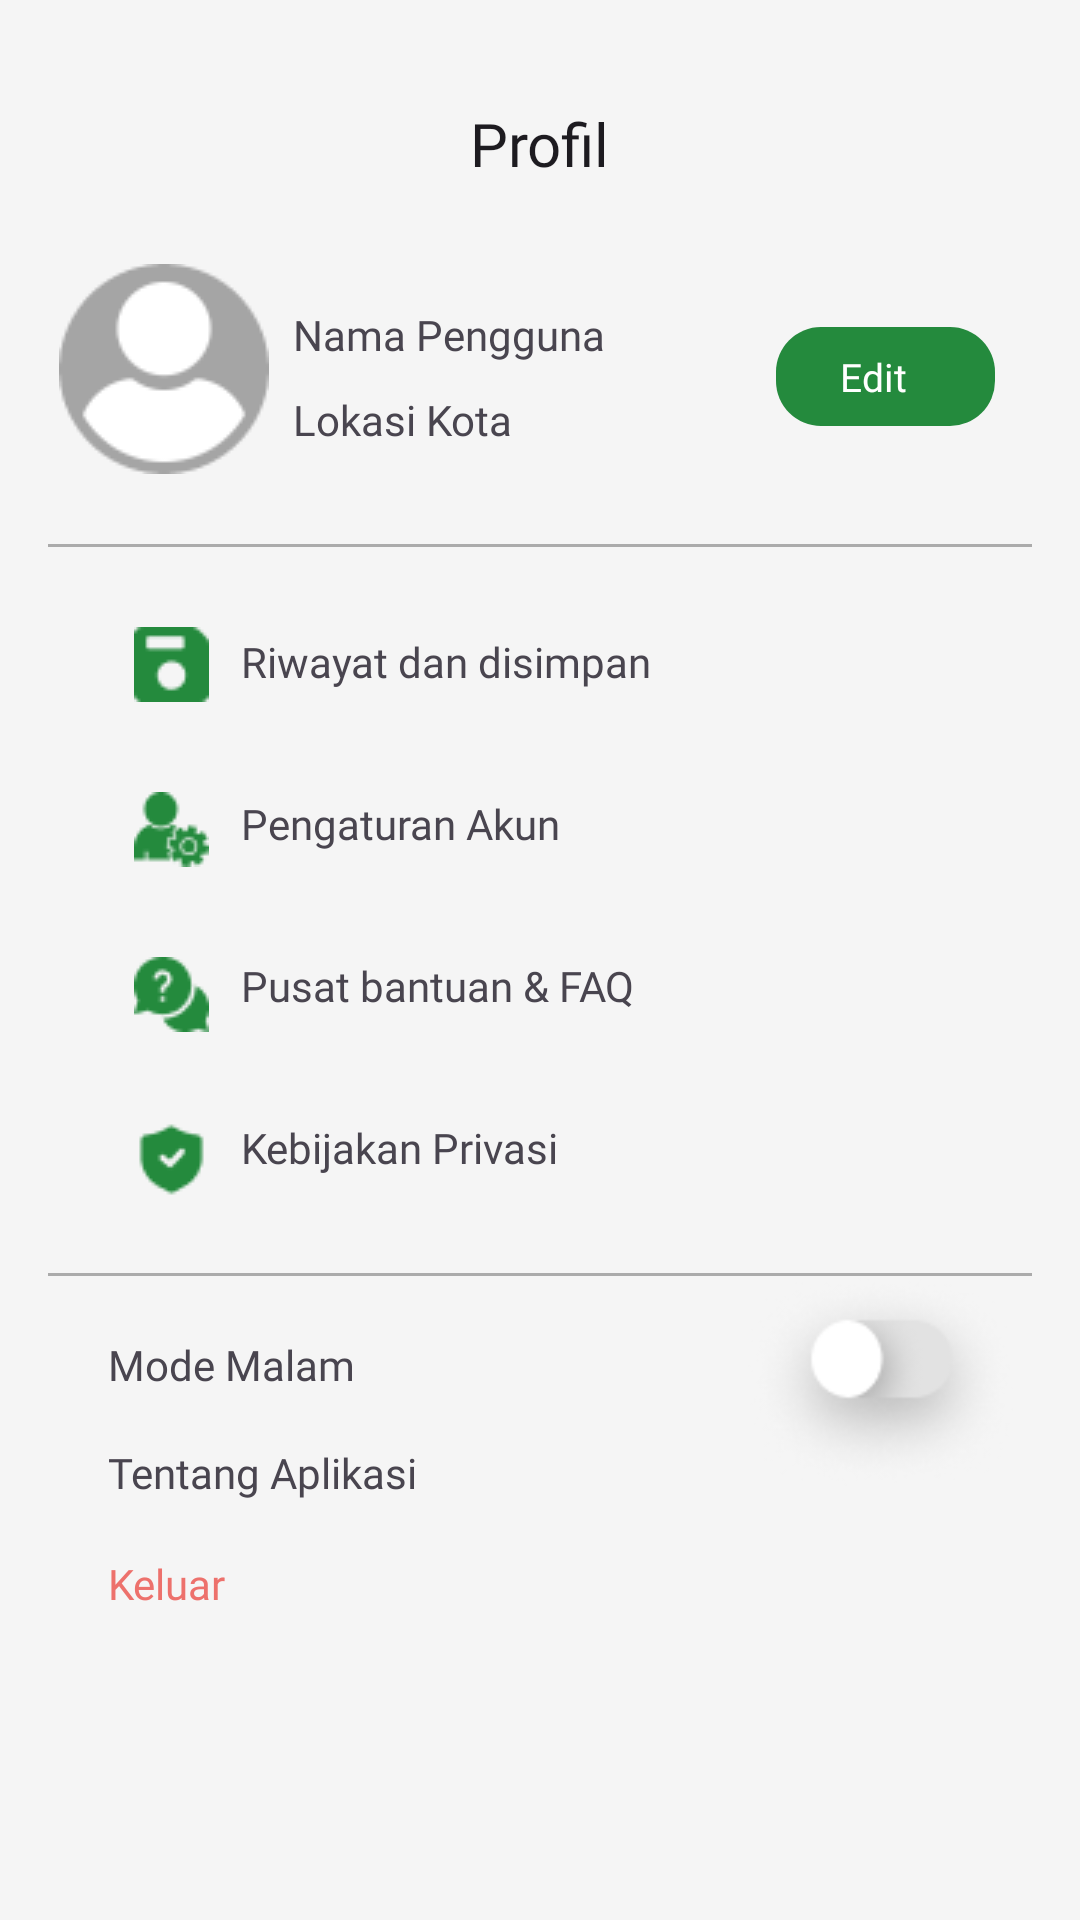

Layout XML and referenced resources for this Android screen:
<!-- AndroidManifest.xml: application theme Base.Theme.EcoLocate -->
<!-- res/layout/fragment_profil.xml -->
<androidx.constraintlayout.widget.ConstraintLayout xmlns:android="http://schemas.android.com/apk/res/android"
    xmlns:app="http://schemas.android.com/apk/res-auto"
    xmlns:tools="http://schemas.android.com/tools"
    android:layout_width="match_parent"
    android:layout_height="match_parent"
    android:background="@color/silver"
    android:padding="16dp"
    tools:context=".LoginActivity">

    <com.google.android.material.appbar.MaterialToolbar
        android:id="@+id/profil_toolbar"
        android:layout_width="match_parent"
        android:layout_height="?attr/actionBarSize"
        android:layout_marginTop="0dp"
        android:background="@color/silver"
        app:layout_constraintTop_toTopOf="parent">

        <TextView
            android:id="@+id/profil_toolbar_title"
            style="@style/TextAppearance.AppCompat.Widget.ActionBar.Title"
            android:layout_width="wrap_content"
            android:layout_height="wrap_content"
            android:layout_gravity="center"
            android:fontFamily="@font/inter_bold"
            android:text="Profil" />

    </com.google.android.material.appbar.MaterialToolbar>

    <ImageView
        android:id="@+id/foto_profil"
        android:layout_width="70dp"
        android:layout_height="70dp"
        android:layout_marginTop="8dp"
        android:src="@drawable/ic_foto_profil"
        app:layout_constraintEnd_toEndOf="parent"
        app:layout_constraintHorizontal_bias="0.014"
        app:layout_constraintStart_toStartOf="parent"
        app:layout_constraintTop_toBottomOf="@+id/profil_toolbar" />

    <TextView
        android:id="@+id/lokasi_kota"
        android:layout_width="wrap_content"
        android:layout_height="wrap_content"
        android:fontFamily="@font/inter_semibold"
        android:text="Lokasi Kota"
        app:layout_constraintBottom_toBottomOf="parent"
        app:layout_constraintEnd_toEndOf="parent"
        app:layout_constraintHorizontal_bias="0.0"
        app:layout_constraintStart_toStartOf="@+id/nama_pengguna"
        app:layout_constraintTop_toBottomOf="@+id/nama_pengguna"
        app:layout_constraintVertical_bias="0.019" />

    <TextView
        android:id="@+id/nama_pengguna"
        android:layout_width="wrap_content"
        android:layout_height="wrap_content"
        android:fontFamily="@font/inter_bold"
        android:text="Nama Pengguna"
        app:layout_constraintBottom_toBottomOf="parent"
        app:layout_constraintEnd_toEndOf="parent"
        app:layout_constraintHorizontal_bias="0.364"
        app:layout_constraintStart_toStartOf="parent"
        app:layout_constraintTop_toBottomOf="@+id/profil_toolbar"
        app:layout_constraintVertical_bias="0.042" />

    <com.google.android.material.button.MaterialButton
        android:id="@+id/btn_edit_profil"
        style="@style/Widget.Material3.Button.Icon"
        android:layout_width="73dp"
        android:layout_height="41dp"
        android:fontFamily="@font/inter_semibold"
        android:gravity="center"
        android:text="Edit"
        android:textAllCaps="false"
        android:textColor="@color/white"
        android:textSize="13sp"
        app:backgroundTint="@color/forest_green"
        app:cornerRadius="15dp"
        app:layout_constraintBottom_toBottomOf="@+id/foto_profil"
        app:layout_constraintEnd_toEndOf="parent"
        app:layout_constraintHorizontal_bias="0.952"
        app:layout_constraintStart_toStartOf="parent"
        app:layout_constraintTop_toTopOf="@+id/foto_profil"
        app:layout_constraintVertical_bias="0.586" />

    <View
        android:id="@+id/line"
        android:layout_width="match_parent"
        android:layout_height="1dp"
        android:background="#4D000000"
        app:layout_constraintBottom_toBottomOf="parent"
        app:layout_constraintEnd_toEndOf="parent"
        app:layout_constraintStart_toStartOf="parent"
        app:layout_constraintTop_toBottomOf="@+id/foto_profil"
        app:layout_constraintVertical_bias="0.05" />

    

    <ImageView
        android:id="@+id/ic_save_riwayat"
        android:layout_width="25dp"
        android:layout_height="25dp"
        android:layout_marginStart="25dp"
        android:src="@drawable/ic_save_riwayat"
        app:layout_constraintBottom_toBottomOf="parent"
        app:layout_constraintStart_toStartOf="@+id/foto_profil"
        app:layout_constraintTop_toBottomOf="@+id/line"
        app:layout_constraintVertical_bias="0.064" />

    <TextView
        android:id="@+id/tv_save_riwayat"
        android:layout_width="wrap_content"
        android:layout_height="wrap_content"
        android:fontFamily="@font/inter_bold"
        android:text="Riwayat dan disimpan"
        app:layout_constraintBottom_toBottomOf="parent"
        app:layout_constraintEnd_toEndOf="parent"
        app:layout_constraintHorizontal_bias="0.337"
        app:layout_constraintStart_toStartOf="parent"
        app:layout_constraintTop_toBottomOf="@+id/line"
        app:layout_constraintVertical_bias="0.068" />

    <ImageView
        android:id="@+id/ic_next1"
        android:layout_width="25dp"
        android:layout_height="25dp"
        android:src="@drawable/ic_next"
        app:layout_constraintBottom_toBottomOf="parent"
        app:layout_constraintEnd_toEndOf="parent"
        app:layout_constraintHorizontal_bias="0.958"
        app:layout_constraintStart_toStartOf="parent"
        app:layout_constraintTop_toBottomOf="@+id/line"
        app:layout_constraintVertical_bias="0.064" />


    <ImageView
        android:id="@+id/ic_setting_acc"
        android:layout_width="25dp"
        android:layout_height="25dp"
        android:layout_marginTop="30dp"
        android:src="@drawable/ic_setting_acc"
        app:layout_constraintStart_toStartOf="@+id/ic_save_riwayat"
        app:layout_constraintTop_toBottomOf="@+id/ic_save_riwayat" />

    <TextView
        android:id="@+id/tv_setting_acc"
        android:layout_width="wrap_content"
        android:layout_height="wrap_content"
        android:layout_marginTop="35dp"
        android:fontFamily="@font/inter_bold"
        android:text="Pengaturan Akun"
        app:layout_constraintStart_toStartOf="@+id/tv_save_riwayat"
        app:layout_constraintTop_toBottomOf="@+id/tv_save_riwayat" />

    <ImageView
        android:id="@+id/ic_next2"
        android:layout_width="25dp"
        android:layout_height="25dp"
        android:layout_marginTop="30dp"
        android:src="@drawable/ic_next"
        app:layout_constraintStart_toStartOf="@+id/ic_next1"
        app:layout_constraintTop_toBottomOf="@+id/ic_next1" />


    <ImageView
        android:id="@+id/ic_faq"
        android:layout_width="25dp"
        android:layout_height="25dp"
        android:layout_marginTop="30dp"
        android:src="@drawable/ic_help"
        app:layout_constraintStart_toStartOf="@+id/ic_setting_acc"
        app:layout_constraintTop_toBottomOf="@+id/ic_setting_acc" />

    <TextView
        android:id="@+id/tv_faq"
        android:layout_width="wrap_content"
        android:layout_height="wrap_content"
        android:layout_marginTop="35dp"
        android:fontFamily="@font/inter_bold"
        android:text="Pusat bantuan &amp; FAQ"
        app:layout_constraintStart_toStartOf="@+id/tv_setting_acc"
        app:layout_constraintTop_toBottomOf="@+id/tv_setting_acc" />

    <ImageView
        android:id="@+id/ic_next3"
        android:layout_width="25dp"
        android:layout_height="25dp"
        android:layout_marginTop="30dp"
        android:src="@drawable/ic_next"
        app:layout_constraintStart_toStartOf="@+id/ic_next2"
        app:layout_constraintTop_toBottomOf="@+id/ic_next2" />


    <ImageView
        android:id="@+id/ic_kebijakan"
        android:layout_width="25dp"
        android:layout_height="25dp"
        android:layout_marginTop="30dp"
        android:src="@drawable/ic_kebijakan"
        app:layout_constraintStart_toStartOf="@+id/ic_faq"
        app:layout_constraintTop_toBottomOf="@+id/ic_faq" />

    <TextView
        android:id="@+id/tv_kebijakan"
        android:layout_width="wrap_content"
        android:layout_height="wrap_content"
        android:layout_marginTop="35dp"
        android:fontFamily="@font/inter_bold"
        android:text="Kebijakan Privasi"
        app:layout_constraintStart_toStartOf="@+id/tv_faq"
        app:layout_constraintTop_toBottomOf="@+id/tv_faq" />

    <ImageView
        android:id="@+id/ic_next4"
        android:layout_width="25dp"
        android:layout_height="25dp"
        android:layout_marginTop="30dp"
        android:src="@drawable/ic_next"
        app:layout_constraintStart_toStartOf="@+id/ic_next3"
        app:layout_constraintTop_toBottomOf="@+id/ic_next3" />


    <View
        android:id="@+id/line2"
        android:layout_width="match_parent"
        android:layout_height="1dp"
        android:background="#4D000000"
        app:layout_constraintBottom_toBottomOf="parent"
        app:layout_constraintEnd_toEndOf="parent"
        app:layout_constraintStart_toStartOf="parent"
        app:layout_constraintTop_toBottomOf="@+id/tv_kebijakan"
        app:layout_constraintVertical_bias="0.140" />

    
    <TextView
        android:id="@+id/tv_night_mode"
        android:layout_width="123dp"
        android:layout_height="21dp"
        android:layout_marginStart="20dp"
        android:layout_marginTop="20dp"
        android:fontFamily="@font/inter_medium"
        android:text="Mode Malam"
        app:layout_constraintStart_toStartOf="parent"
        app:layout_constraintTop_toBottomOf="@+id/line2" />

    <ImageView
        android:id="@+id/ic_switch"
        android:layout_width="100dp"
        android:layout_height="70dp"
        android:src="@drawable/ic_switch"
        app:layout_constraintEnd_toEndOf="parent"
        app:layout_constraintHorizontal_bias="1.0"
        app:layout_constraintStart_toStartOf="parent"
        app:layout_constraintTop_toBottomOf="@+id/line2" />

    <TextView
        android:id="@+id/tv_about"
        android:layout_width="123dp"
        android:layout_height="22dp"
        android:layout_marginStart="20dp"
        android:layout_marginTop="15dp"
        android:fontFamily="@font/inter_medium"
        android:text="Tentang Aplikasi"
        app:layout_constraintStart_toStartOf="parent"
        app:layout_constraintTop_toBottomOf="@+id/tv_night_mode" />

    <TextView
        android:id="@+id/tv_logout"
        android:layout_width="123dp"
        android:layout_height="22dp"
        android:layout_marginStart="20dp"
        android:layout_marginTop="15dp"
        android:fontFamily="@font/inter_medium"
        android:text="Keluar"
        android:textColor="#ED716C"
        app:layout_constraintStart_toStartOf="parent"
        app:layout_constraintTop_toBottomOf="@+id/tv_about" />

</androidx.constraintlayout.widget.ConstraintLayout>
<!-- resources referenced by this layout -->
<resources>
  <color name="forest_green">#248A3D</color>
  <color name="silver">#F5F5F5</color>
  <color name="white">#FFFFFFFF</color>
  <!-- drawable ic_foto_profil: png bitmap (drawable, 2518 bytes) -->
  <!-- drawable ic_help: png bitmap (drawable, 919 bytes) -->
  <!-- drawable ic_kebijakan: png bitmap (drawable, 730 bytes) -->
  <!-- drawable ic_save_riwayat: png bitmap (drawable, 577 bytes) -->
  <!-- drawable ic_setting_acc: png bitmap (drawable, 947 bytes) -->
  <!-- drawable ic_switch: png bitmap (drawable, 6369 bytes) -->
  <style name="Base.Theme.EcoLocate" parent="Theme.Material3.Light.NoActionBar">
          
          
          <item name="android:statusBarColor">
              @color/vibrant_green
          </item>
          <item name="android:navigationBarColor">
              @android:color/transparent
          </item>
          <item name="android:windowLightNavigationBar">
              true
          </item>
          <item name="bottomSheetDialogTheme">@style/CustomBottomSheetDialog</item>
      </style>
  <color name="vibrant_green">#68C143</color>
  <style name="CustomBottomSheetDialog" parent="@style/ThemeOverlay.MaterialComponents.BottomSheetDialog">
          <item name="bottomSheetStyle">@style/CustomBottomSheet</item>
          <item name="android:windowIsFloating">false</item>
          <item name="android:navigationBarColor">?colorSurface</item>
      </style>
  <style name="CustomBottomSheet" parent="Widget.MaterialComponents.BottomSheet">
          <item name="shapeAppearanceOverlay">@style/CustomShapeAppearanceBottomSheetDialog</item>
      </style>
  <style name="CustomShapeAppearanceBottomSheetDialog" parent="">
          <item name="cornerFamily">rounded</item>
          <item name="cornerSizeTopRight">16dp</item>
          <item name="cornerSizeTopLeft">16dp</item>
          <item name="cornerSizeBottomRight">0dp</item>
          <item name="cornerSizeBottomLeft">0dp</item>
      </style>
</resources>
